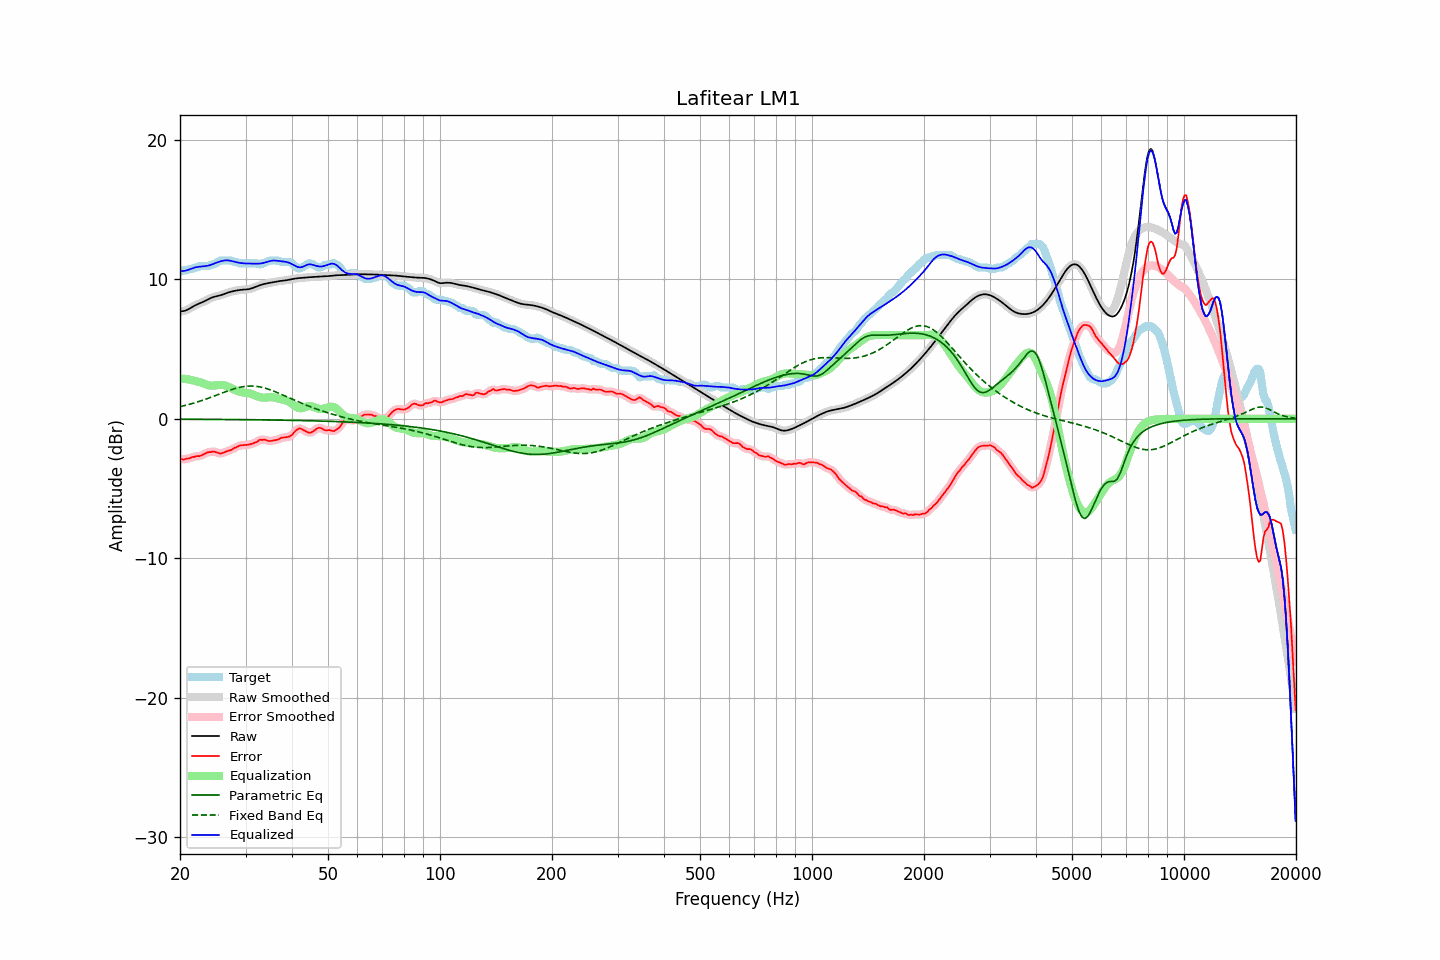

Values plotted in this chart, from the file beside it:
frequency, raw, error, smoothed, error_smoothed, equalization, parametric_eq, fixed_band_eq, equalized_raw, equalized_smoothed, target
20.00, 7.70, -2.85, 7.70, -2.86, 2.90, -0.03, 0.87, 10.60, 10.60, 10.55
20.20, 7.71, -2.89, 7.71, -2.88, 2.89, -0.03, 0.90, 10.60, 10.60, 10.60
20.40, 7.73, -2.92, 7.72, -2.89, 2.88, -0.03, 0.93, 10.60, 10.60, 10.65
20.61, 7.75, -2.90, 7.75, -2.89, 2.86, -0.03, 0.96, 10.61, 10.62, 10.65
20.81, 7.79, -2.85, 7.79, -2.88, 2.85, -0.03, 0.99, 10.64, 10.64, 10.65
21.02, 7.85, -2.84, 7.85, -2.85, 2.83, -0.03, 1.02, 10.68, 10.68, 10.69
21.23, 7.91, -2.84, 7.91, -2.81, 2.81, -0.03, 1.05, 10.72, 10.72, 10.75
21.44, 7.98, -2.77, 7.98, -2.78, 2.79, -0.03, 1.08, 10.76, 10.76, 10.75
21.66, 8.05, -2.72, 8.04, -2.74, 2.76, -0.03, 1.11, 10.81, 10.80, 10.77
21.87, 8.11, -2.73, 8.11, -2.70, 2.73, -0.03, 1.15, 10.84, 10.84, 10.84
22.09, 8.17, -2.68, 8.17, -2.69, 2.70, -0.03, 1.18, 10.87, 10.87, 10.85
22.31, 8.22, -2.67, 8.22, -2.68, 2.67, -0.03, 1.22, 10.89, 10.89, 10.89
22.54, 8.27, -2.68, 8.27, -2.66, 2.64, -0.03, 1.26, 10.91, 10.91, 10.95
22.76, 8.32, -2.63, 8.32, -2.63, 2.60, -0.03, 1.29, 10.92, 10.92, 10.95
22.99, 8.36, -2.58, 8.37, -2.59, 2.56, -0.03, 1.33, 10.93, 10.93, 10.95
23.22, 8.42, -2.53, 8.42, -2.53, 2.52, -0.03, 1.37, 10.94, 10.94, 10.95
23.45, 8.48, -2.47, 8.48, -2.47, 2.48, -0.04, 1.41, 10.95, 10.95, 10.95
23.69, 8.54, -2.41, 8.54, -2.42, 2.43, -0.04, 1.45, 10.97, 10.97, 10.95
23.92, 8.60, -2.38, 8.60, -2.39, 2.40, -0.04, 1.50, 11.00, 11.00, 10.98
24.16, 8.65, -2.38, 8.65, -2.36, 2.38, -0.04, 1.54, 11.04, 11.03, 11.04
24.40, 8.70, -2.35, 8.70, -2.35, 2.38, -0.04, 1.58, 11.08, 11.08, 11.05
24.65, 8.74, -2.34, 8.74, -2.36, 2.38, -0.04, 1.62, 11.12, 11.12, 11.08
24.89, 8.77, -2.38, 8.77, -2.37, 2.40, -0.04, 1.67, 11.17, 11.17, 11.15
25.14, 8.80, -2.41, 8.80, -2.42, 2.41, -0.04, 1.71, 11.21, 11.21, 11.21
25.39, 8.82, -2.46, 8.83, -2.46, 2.42, -0.04, 1.76, 11.25, 11.25, 11.28
25.65, 8.85, -2.49, 8.86, -2.47, 2.43, -0.04, 1.80, 11.29, 11.29, 11.35
25.91, 8.89, -2.46, 8.89, -2.46, 2.43, -0.04, 1.85, 11.32, 11.32, 11.35
26.16, 8.93, -2.42, 8.93, -2.42, 2.42, -0.04, 1.89, 11.34, 11.34, 11.35
26.43, 8.97, -2.38, 8.97, -2.38, 2.39, -0.05, 1.93, 11.36, 11.36, 11.35
26.69, 9.01, -2.33, 9.01, -2.33, 2.35, -0.05, 1.98, 11.37, 11.37, 11.35
26.96, 9.06, -2.29, 9.05, -2.30, 2.31, -0.05, 2.02, 11.36, 11.36, 11.35
27.23, 9.09, -2.26, 9.09, -2.26, 2.25, -0.05, 2.06, 11.34, 11.34, 11.35
27.50, 9.12, -2.23, 9.12, -2.20, 2.19, -0.05, 2.10, 11.32, 11.32, 11.35
27.77, 9.15, -2.14, 9.15, -2.15, 2.14, -0.05, 2.13, 11.29, 11.29, 11.29
28.05, 9.18, -2.07, 9.18, -2.09, 2.08, -0.05, 2.17, 11.26, 11.26, 11.25
28.33, 9.20, -2.05, 9.20, -2.03, 2.03, -0.05, 2.20, 11.23, 11.23, 11.25
28.62, 9.22, -1.97, 9.22, -1.97, 1.99, -0.05, 2.23, 11.21, 11.21, 11.19
28.90, 9.24, -1.91, 9.24, -1.93, 1.95, -0.05, 2.26, 11.19, 11.19, 11.15
29.19, 9.25, -1.90, 9.25, -1.89, 1.92, -0.06, 2.28, 11.17, 11.17, 11.15
29.48, 9.26, -1.89, 9.26, -1.88, 1.90, -0.06, 2.30, 11.16, 11.15, 11.15
29.78, 9.27, -1.88, 9.27, -1.88, 1.88, -0.06, 2.32, 11.14, 11.14, 11.15
30.08, 9.28, -1.87, 9.28, -1.87, 1.86, -0.06, 2.33, 11.14, 11.14, 11.15
30.38, 9.29, -1.86, 9.29, -1.86, 1.85, -0.06, 2.35, 11.14, 11.14, 11.15
30.68, 9.31, -1.84, 9.31, -1.84, 1.83, -0.06, 2.35, 11.14, 11.14, 11.15
30.99, 9.33, -1.81, 9.33, -1.81, 1.80, -0.06, 2.35, 11.14, 11.14, 11.15
31.30, 9.37, -1.78, 9.37, -1.78, 1.76, -0.06, 2.35, 11.13, 11.13, 11.15
31.61, 9.41, -1.74, 9.41, -1.74, 1.72, -0.07, 2.35, 11.13, 11.13, 11.15
31.93, 9.46, -1.69, 9.46, -1.69, 1.67, -0.07, 2.34, 11.13, 11.12, 11.15
32.24, 9.50, -1.64, 9.50, -1.62, 1.62, -0.07, 2.32, 11.12, 11.12, 11.15
32.57, 9.55, -1.55, 9.55, -1.56, 1.58, -0.07, 2.30, 11.13, 11.13, 11.09
32.89, 9.59, -1.48, 9.59, -1.51, 1.55, -0.07, 2.28, 11.14, 11.14, 11.07
33.22, 9.63, -1.52, 9.63, -1.49, 1.53, -0.07, 2.26, 11.16, 11.16, 11.15
33.55, 9.66, -1.49, 9.66, -1.49, 1.52, -0.07, 2.23, 11.18, 11.18, 11.15
33.89, 9.69, -1.50, 9.69, -1.52, 1.52, -0.08, 2.20, 11.21, 11.21, 11.19
34.23, 9.71, -1.54, 9.71, -1.54, 1.53, -0.08, 2.16, 11.24, 11.24, 11.25
34.57, 9.73, -1.59, 9.73, -1.57, 1.55, -0.08, 2.13, 11.28, 11.28, 11.32
34.92, 9.76, -1.59, 9.76, -1.59, 1.56, -0.08, 2.09, 11.31, 11.31, 11.35
35.27, 9.78, -1.57, 9.78, -1.58, 1.56, -0.08, 2.04, 11.33, 11.34, 11.35
35.62, 9.80, -1.55, 9.80, -1.55, 1.55, -0.08, 2.00, 11.35, 11.35, 11.35
35.97, 9.82, -1.53, 9.82, -1.53, 1.53, -0.09, 1.96, 11.35, 11.35, 11.35
... 635 more rows
